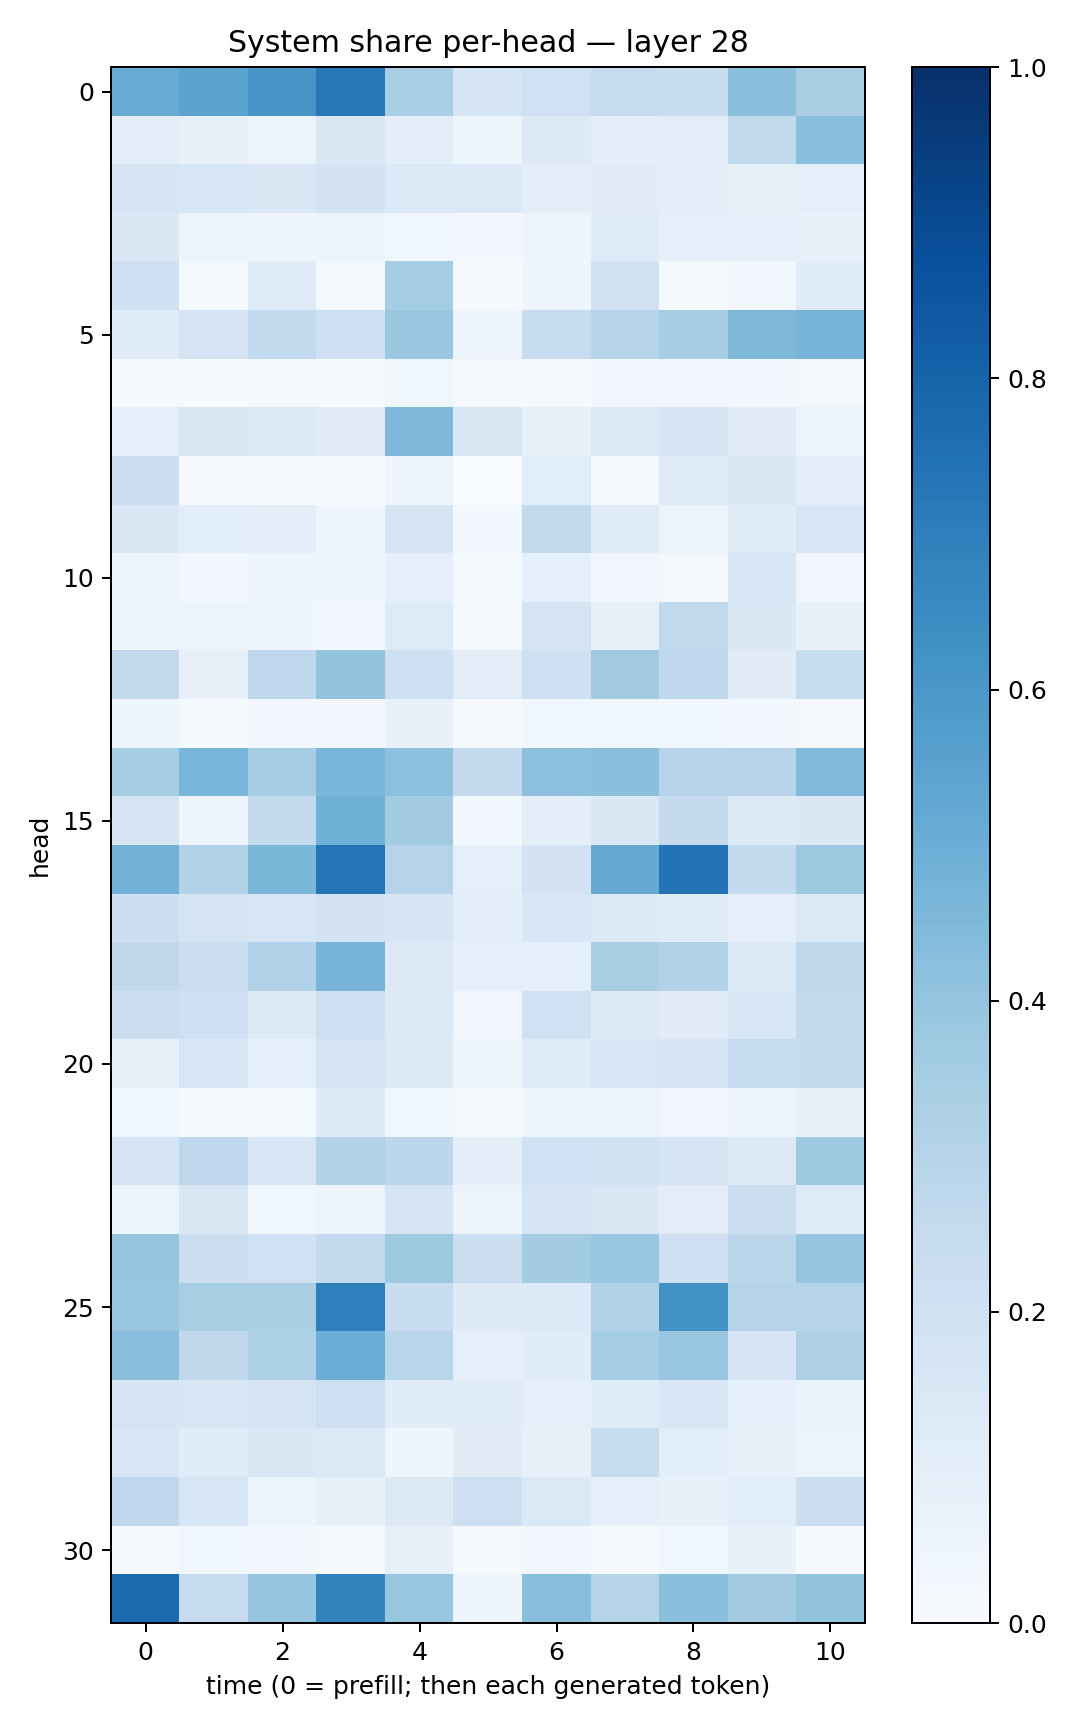

Data behind this chart, as committed beside it:
0.50822246, 0.55008227, 0.6056696, 0.7218134, 0.34532112, 0.16814335, 0.20048355, 0.2477976, 0.23768447, 0.41886106, 0.33781224
0.09526, 0.07373, 0.05444, 0.144, 0.09414, 0.06151, 0.1315, 0.09413, 0.1046, 0.264, 0.425
0.1706, 0.1544, 0.1488, 0.1833, 0.1382, 0.1358, 0.09611, 0.1112, 0.0946, 0.0834, 0.08729
0.1416, 0.0513, 0.04635, 0.05192, 0.03748, 0.03016, 0.04847, 0.1193, 0.09163, 0.0867, 0.07334
0.208, 0.01456, 0.1193, 0.01642, 0.3539, 0.009494, 0.04577, 0.1973, 0.01477, 0.0249, 0.1168
0.1198, 0.1761, 0.2579, 0.2075, 0.3824, 0.04976, 0.2416, 0.2947, 0.3502, 0.454, 0.472
0.01217, 0.007109, 0.01317, 0.007197, 0.03761, 0.009159, 0.01519, 0.02529, 0.03252, 0.02425, 0.01939
0.09293, 0.1407, 0.1393, 0.1129, 0.4509, 0.1491, 0.07153, 0.1362, 0.166, 0.1119, 0.05997
0.226, 0.005702, 0.007405, 0.006837, 0.04375, 0.002678, 0.1067, 0.009691, 0.1173, 0.1507, 0.1018
0.1429, 0.1067, 0.09585, 0.04262, 0.1673, 0.02619, 0.2585, 0.1195, 0.05358, 0.1179, 0.1612
0.05823, 0.0244, 0.04357, 0.04134, 0.08668, 0.02315, 0.09081, 0.03413, 0.02324, 0.1528, 0.03208
0.05075, 0.06188, 0.044, 0.02514, 0.1227, 0.01755, 0.1721, 0.08219, 0.2618, 0.144, 0.07348
0.2596, 0.0817, 0.2678, 0.3991, 0.2105, 0.1018, 0.2086, 0.3621, 0.268, 0.1099, 0.2346
0.04934, 0.01383, 0.02822, 0.03101, 0.07602, 0.01103, 0.03828, 0.0389, 0.03852, 0.02681, 0.009779
0.3531, 0.4642, 0.355, 0.4633, 0.4173, 0.252, 0.4146, 0.4201, 0.2932, 0.2947, 0.4416
0.1714, 0.04903, 0.2596, 0.4883, 0.3624, 0.02422, 0.09509, 0.142, 0.252, 0.1361, 0.1407
0.48, 0.3109, 0.4593, 0.7359, 0.3016, 0.09278, 0.183, 0.5161, 0.7416, 0.2572, 0.3756
0.2152, 0.1773, 0.1612, 0.1819, 0.168, 0.1009, 0.1556, 0.1263, 0.1181, 0.08897, 0.1383
0.2709, 0.2295, 0.3182, 0.4726, 0.1308, 0.08935, 0.09117, 0.3423, 0.3092, 0.1342, 0.2698
0.2248, 0.2103, 0.1279, 0.2133, 0.1312, 0.03396, 0.201, 0.129, 0.1103, 0.155, 0.252
0.07789, 0.1577, 0.09057, 0.1719, 0.1255, 0.05341, 0.1149, 0.1566, 0.1718, 0.2496, 0.2555
0.03554, 0.01269, 0.01782, 0.1302, 0.03737, 0.01821, 0.04571, 0.05099, 0.03475, 0.04879, 0.07781
0.1642, 0.2744, 0.1533, 0.3086, 0.2786, 0.09815, 0.2009, 0.1957, 0.1696, 0.1318, 0.3732
0.05501, 0.1507, 0.03855, 0.05698, 0.1681, 0.06245, 0.1731, 0.1454, 0.1034, 0.2253, 0.1247
0.3947, 0.2256, 0.2006, 0.2603, 0.3732, 0.2242, 0.3561, 0.3926, 0.2054, 0.283, 0.3966
0.3862, 0.3402, 0.3381, 0.6924, 0.2359, 0.1288, 0.1367, 0.3155, 0.6238, 0.2994, 0.3045
0.426, 0.2705, 0.3304, 0.4991, 0.2925, 0.08987, 0.1149, 0.3532, 0.384, 0.1658, 0.328
0.1709, 0.1572, 0.1652, 0.2139, 0.1138, 0.1147, 0.08764, 0.1207, 0.1535, 0.08605, 0.06477
0.1545, 0.1143, 0.1463, 0.1404, 0.04647, 0.1122, 0.07205, 0.2414, 0.1068, 0.0841, 0.05696
0.266, 0.1604, 0.06203, 0.08111, 0.1312, 0.2137, 0.1405, 0.08673, 0.07789, 0.1076, 0.215
0.01344, 0.03721, 0.0245, 0.0146, 0.07841, 0.0141, 0.02797, 0.0138, 0.03779, 0.07496, 0.004854
0.7753, 0.2486, 0.3954, 0.6781, 0.3941, 0.04791, 0.4236, 0.3034, 0.4192, 0.3581, 0.408
